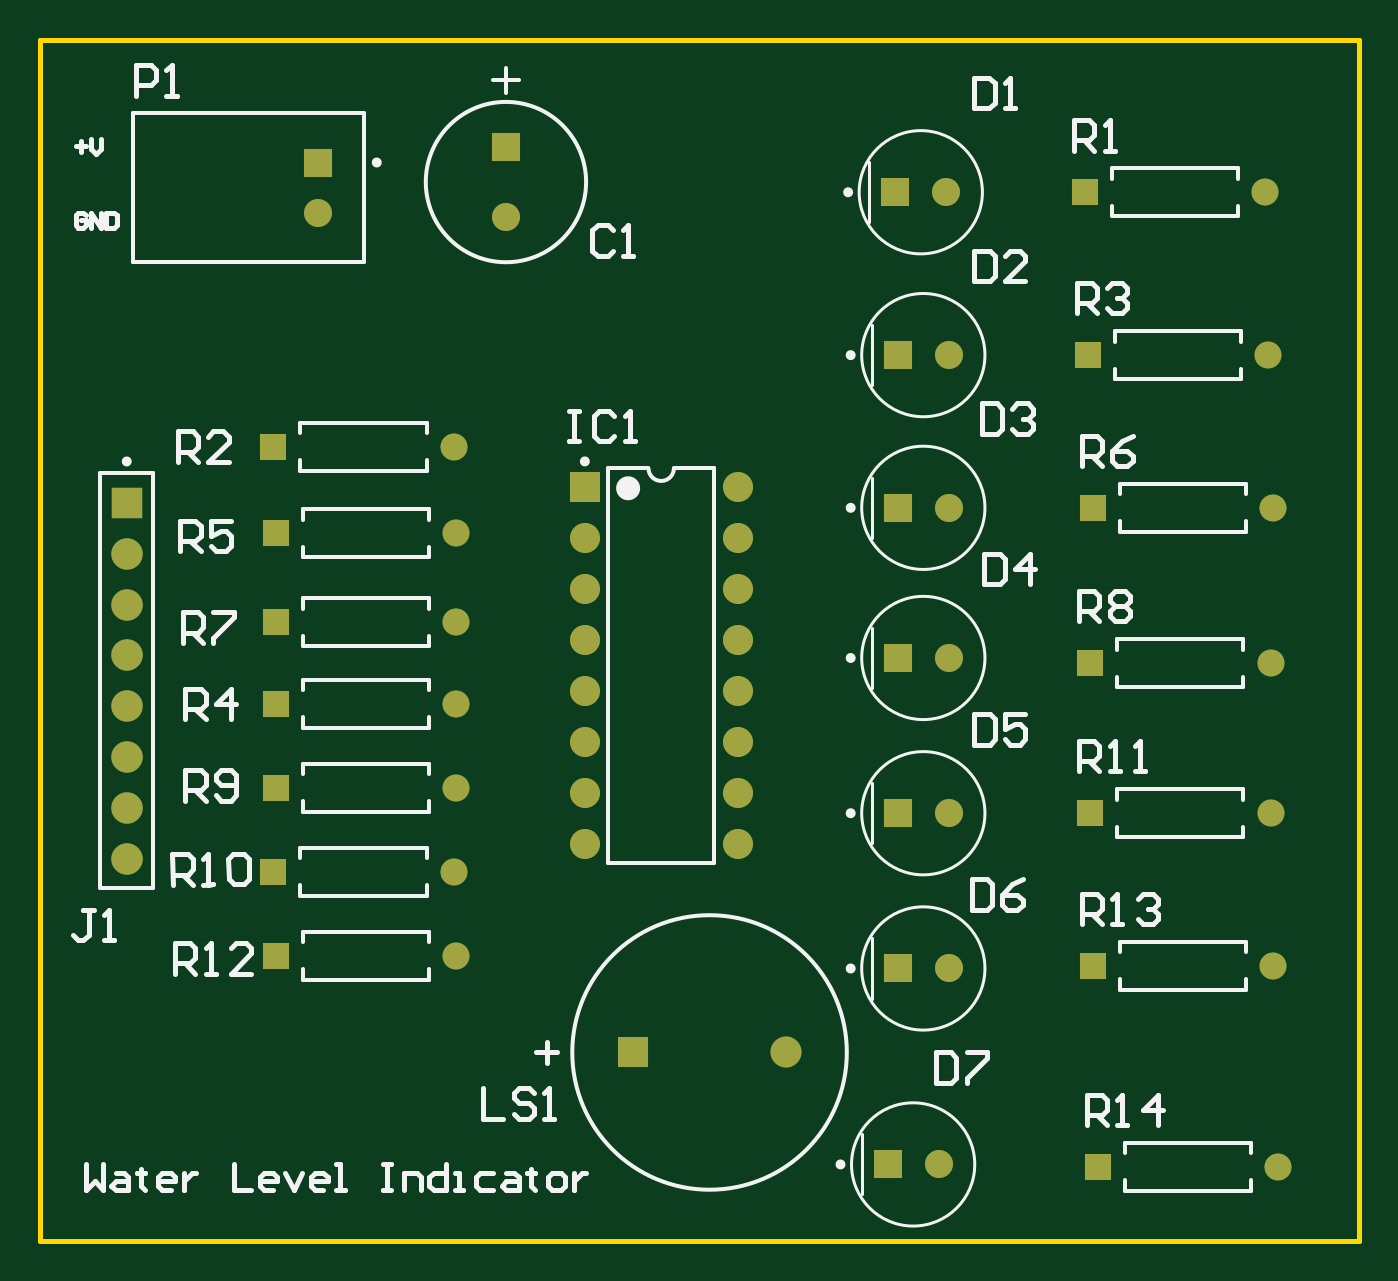
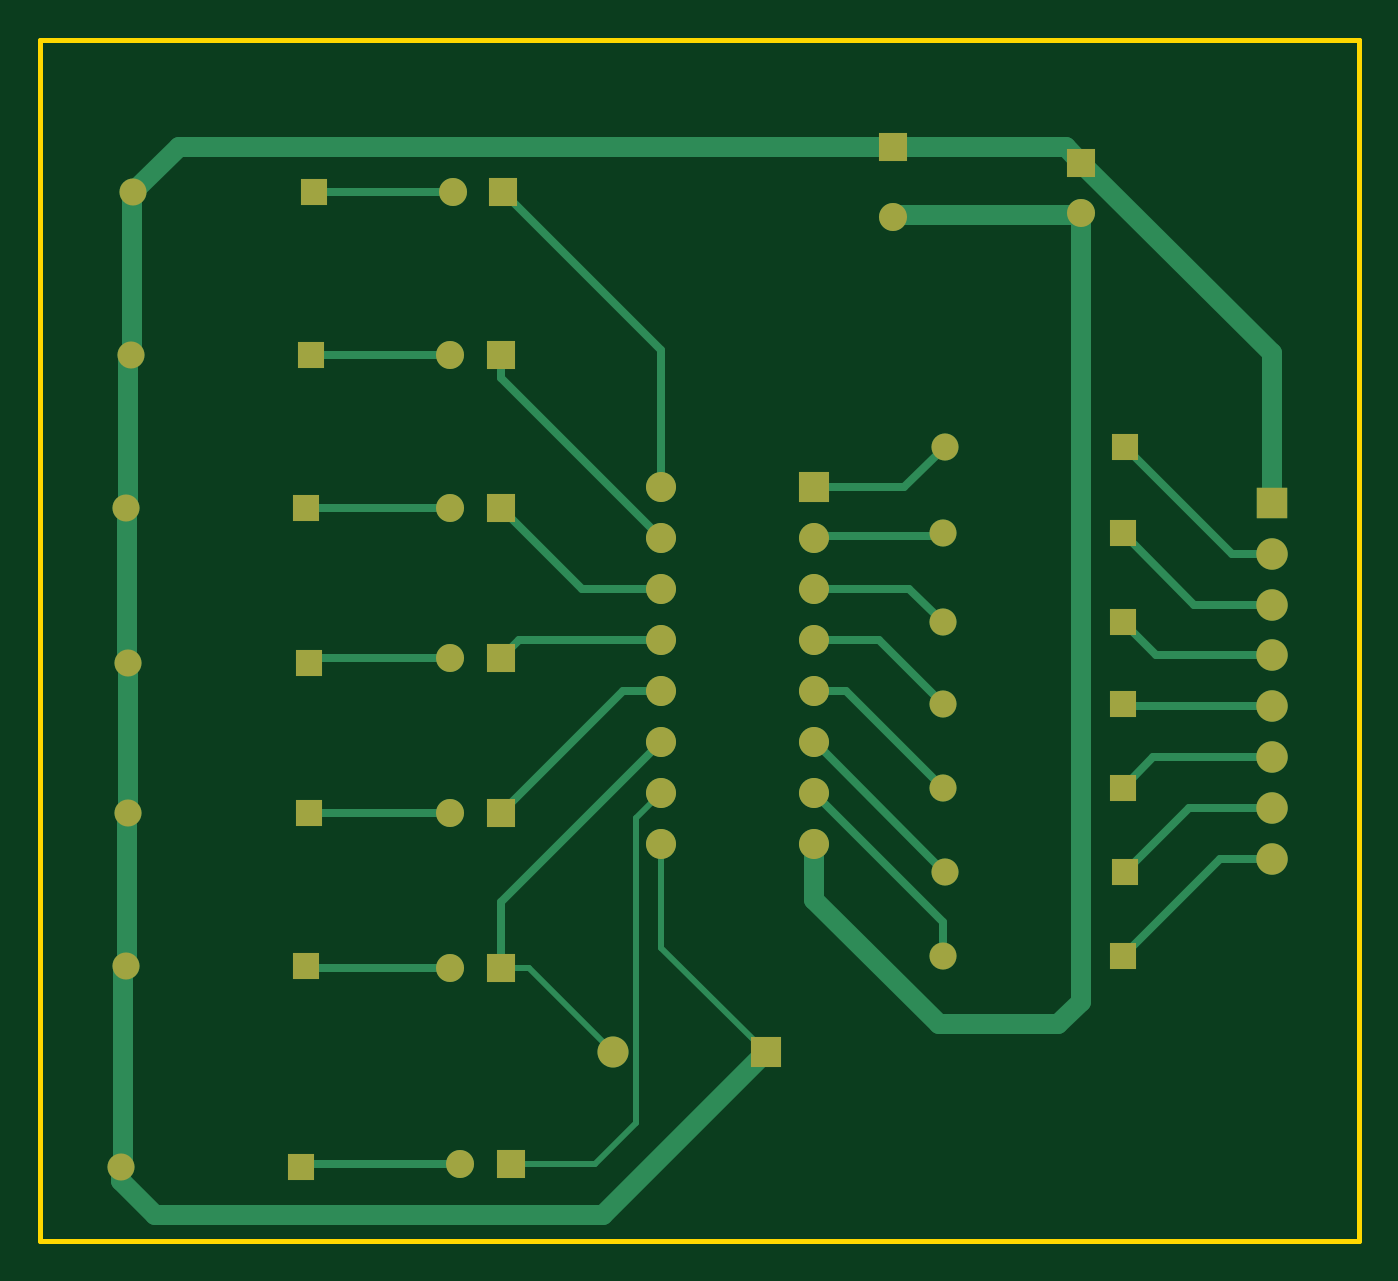
Circuit board: 7 layer files. Board 65.8 x 59.9 mm.
- bottom_copper: Water_Level_Indicator_PCB.GBL (5490 bytes)
- bottom_silk: Water_Level_Indicator_PCB.GBO (307 bytes)
- bottom_mask: Water_Level_Indicator_PCB.GBS (2251 bytes)
- outline: Water_Level_Indicator_PCB.GM1 (486 bytes)
- top_copper: Water_Level_Indicator_PCB.GTL (2275 bytes)
- top_silk: Water_Level_Indicator_PCB.GTO (15366 bytes)
- top_mask: Water_Level_Indicator_PCB.GTS (2250 bytes)

=== bottom_copper: Water_Level_Indicator_PCB.GBL ===
G04*
G04 #@! TF.GenerationSoftware,Altium Limited,Altium Designer,26.7.1 (11)*
G04*
G04 Layer_Physical_Order=2*
G04 Layer_Color=16711680*
G04 Board_Origin=0|0*
%FSLAX44Y44*%
%MOMM*%
G71*
G04*
G04 #@! TF.SameCoordinates,9AEFF2DC-821E-4972-92AC-0FB6717DD00C*
G04*
G04*
G04 #@! TF.FilePolarity,Positive*
G04*
G01*
G75*
%ADD16R,1.3500X1.3500*%
%ADD17C,1.3500*%
%ADD18R,1.5500X1.5500*%
%ADD19C,1.5500*%
%ADD20C,1.4000*%
%ADD21R,1.4000X1.4000*%
%ADD22C,1.5700*%
%ADD23R,1.5700X1.5700*%
%ADD24R,1.4000X1.4000*%
%ADD25C,1.5000*%
%ADD26R,1.5000X1.5000*%
%ADD27C,1.0000*%
%ADD28C,0.3000*%
%ADD29C,0.4000*%
D16*
X797010Y887730D02*
D03*
Y802640D02*
D03*
X795740Y930910D02*
D03*
Y718820D02*
D03*
X797010Y843280D02*
D03*
Y760730D02*
D03*
Y676910D02*
D03*
X1200870Y1057910D02*
D03*
X1202140Y976630D02*
D03*
X1204680Y900430D02*
D03*
X1203410Y822960D02*
D03*
Y748030D02*
D03*
X1204680Y671830D02*
D03*
X1207220Y571500D02*
D03*
D17*
X887010Y887730D02*
D03*
Y802640D02*
D03*
X885740Y930910D02*
D03*
Y718820D02*
D03*
X887010Y843280D02*
D03*
Y760730D02*
D03*
Y676910D02*
D03*
X1290870Y1057910D02*
D03*
X1292140Y976630D02*
D03*
X1294680Y900430D02*
D03*
X1293410Y822960D02*
D03*
Y748030D02*
D03*
X1294680Y671830D02*
D03*
X1297220Y571500D02*
D03*
D18*
X975360Y628650D02*
D03*
D19*
X1051560D02*
D03*
D20*
X817880Y1047750D02*
D03*
X911860Y1045490D02*
D03*
X1131570Y1057910D02*
D03*
X1132840Y976630D02*
D03*
Y900430D02*
D03*
Y825500D02*
D03*
Y748030D02*
D03*
Y670560D02*
D03*
X1127760Y572770D02*
D03*
D21*
X817880Y1072750D02*
D03*
X911860Y1080490D02*
D03*
D22*
X722630Y725170D02*
D03*
Y750570D02*
D03*
Y775970D02*
D03*
Y801370D02*
D03*
Y826770D02*
D03*
Y852170D02*
D03*
Y877570D02*
D03*
D23*
Y902970D02*
D03*
D24*
X1106170Y1057910D02*
D03*
X1107440Y976630D02*
D03*
Y900430D02*
D03*
Y825500D02*
D03*
Y748030D02*
D03*
Y670560D02*
D03*
X1102360Y572770D02*
D03*
D25*
X1027430Y910590D02*
D03*
Y783590D02*
D03*
X951230Y885190D02*
D03*
Y859790D02*
D03*
Y834390D02*
D03*
Y808990D02*
D03*
Y783590D02*
D03*
Y758190D02*
D03*
Y732790D02*
D03*
X1027430Y885190D02*
D03*
Y859790D02*
D03*
Y834390D02*
D03*
Y808990D02*
D03*
Y758190D02*
D03*
Y732790D02*
D03*
D26*
X951230Y910590D02*
D03*
D27*
X817880Y654050D02*
Y1047750D01*
Y654050D02*
X829310Y642620D01*
X819010Y1046620D02*
X910730D01*
X817880Y1047750D02*
X819010Y1046620D01*
X829310Y642620D02*
X889000D01*
X975360Y628650D02*
X1056640Y547370D01*
X722630Y977500D02*
X817880Y1072750D01*
X722630Y902970D02*
Y977500D01*
X817880Y1072750D02*
X825620Y1080490D01*
X911860D01*
X910730Y1046620D02*
X911860Y1045490D01*
Y1080490D02*
X1268290D01*
X1290870Y1057910D01*
X1297197Y571477D02*
X1297220Y571500D01*
X1297197Y564407D02*
Y571477D01*
X1280160Y547370D02*
X1297197Y564407D01*
X1056640Y547370D02*
X1280160D01*
X1294045Y672465D02*
X1294680Y671830D01*
X1294045Y672465D02*
Y747395D01*
X1293410Y748030D02*
X1294045Y747395D01*
X1293410Y822960D02*
X1294045Y823595D01*
Y899795D01*
X1294680Y900430D01*
X1290870Y1057910D02*
X1291505Y1057275D01*
Y977265D02*
Y1057275D01*
Y977265D02*
X1292140Y976630D01*
X1293410Y975360D01*
Y901700D02*
Y975360D01*
Y901700D02*
X1294680Y900430D01*
X1293410Y748030D02*
Y822960D01*
X1294680Y671830D02*
X1295950Y670560D01*
Y572770D02*
Y670560D01*
Y572770D02*
X1297220Y571500D01*
X951230Y704850D02*
Y732790D01*
X889000Y642620D02*
X951230Y704850D01*
D28*
X1027430Y680720D02*
Y732790D01*
X975360Y628650D02*
X1027430Y680720D01*
Y758190D02*
X1039770Y745850D01*
Y593450D02*
Y745850D01*
Y593450D02*
X1060450Y572770D01*
X1102360D01*
X1093470Y670560D02*
X1107440D01*
X1051560Y628650D02*
X1093470Y670560D01*
D29*
X1027430Y910590D02*
Y979170D01*
X1106170Y1057910D01*
X1131570D02*
X1200870D01*
X1205950Y572770D02*
X1207220Y571500D01*
X1127760Y572770D02*
X1205950D01*
X1107440Y670560D02*
Y703580D01*
X1027430Y783590D02*
X1107440Y703580D01*
X1098550Y834390D02*
X1107440Y825500D01*
X1027430Y834390D02*
X1098550D01*
X1066800Y859790D02*
X1107440Y900430D01*
X1027430Y859790D02*
X1066800D01*
X935270Y808990D02*
X951230D01*
X887010Y760730D02*
X935270Y808990D01*
X906060Y910590D02*
X951230D01*
X885740Y930910D02*
X906060Y910590D01*
X903520Y859790D02*
X951230D01*
X887010Y843280D02*
X903520Y859790D01*
X949960Y886460D02*
X951230Y885190D01*
X888280Y886460D02*
X949960D01*
X887010Y887730D02*
X888280Y886460D01*
X887010Y676910D02*
Y693970D01*
X951230Y758190D01*
X885740Y718820D02*
X886100D01*
X950870Y783590D01*
X951230D01*
X1107440Y965200D02*
Y976630D01*
X1027430Y885190D02*
X1107440Y965200D01*
X918760Y834390D02*
X951230D01*
X887010Y802640D02*
X918760Y834390D01*
X1203410Y670560D02*
X1204680Y671830D01*
X1132840Y670560D02*
X1203410D01*
X1132840Y748030D02*
X1203410D01*
X1200870Y825500D02*
X1203410Y822960D01*
X1132840Y825500D02*
X1200870D01*
X1132840Y900430D02*
X1204680D01*
X1132840Y976630D02*
X1202140D01*
X1046480Y808990D02*
X1107440Y748030D01*
X1027430Y808990D02*
X1046480D01*
X722630Y725170D02*
X748750D01*
X797010Y676910D01*
X722630Y750570D02*
X763990D01*
X795740Y718820D01*
X722630Y775970D02*
X781770D01*
X797010Y760730D01*
X722630Y801370D02*
X795740D01*
X797010Y802640D01*
X722630Y826770D02*
X780500D01*
X797010Y843280D01*
X722630Y852170D02*
X761450D01*
X797010Y887730D01*
X722630Y877570D02*
X742400D01*
X795740Y930910D01*
M02*

=== bottom_silk: Water_Level_Indicator_PCB.GBO ===
G04*
G04 #@! TF.GenerationSoftware,Altium Limited,Altium Designer,26.7.1 (11)*
G04*
G04 Layer_Color=32896*
G04 Board_Origin=0|0*
%FSLAX44Y44*%
%MOMM*%
G71*
G04*
G04 #@! TF.SameCoordinates,9AEFF2DC-821E-4972-92AC-0FB6717DD00C*
G04*
G04*
G04 #@! TF.FilePolarity,Positive*
G04*
G01*
G75*
M02*

=== bottom_mask: Water_Level_Indicator_PCB.GBS ===
G04*
G04 #@! TF.GenerationSoftware,Altium Limited,Altium Designer,26.7.1 (11)*
G04*
G04 Layer_Color=16711935*
G04 Board_Origin=0|0*
%FSLAX44Y44*%
%MOMM*%
G71*
G04*
G04 #@! TF.SameCoordinates,9AEFF2DC-821E-4972-92AC-0FB6717DD00C*
G04*
G04*
G04 #@! TF.FilePolarity,Negative*
G04*
G01*
G75*
%ADD16R,1.3500X1.3500*%
%ADD17C,1.3500*%
%ADD18R,1.5500X1.5500*%
%ADD19C,1.5500*%
%ADD20C,1.4000*%
%ADD21R,1.4000X1.4000*%
%ADD22C,1.5700*%
%ADD23R,1.5700X1.5700*%
%ADD24R,1.4000X1.4000*%
%ADD25C,1.5000*%
%ADD26R,1.5000X1.5000*%
D16*
X797010Y887730D02*
D03*
Y802640D02*
D03*
X795740Y930910D02*
D03*
Y718820D02*
D03*
X797010Y843280D02*
D03*
Y760730D02*
D03*
Y676910D02*
D03*
X1200870Y1057910D02*
D03*
X1202140Y976630D02*
D03*
X1204680Y900430D02*
D03*
X1203410Y822960D02*
D03*
Y748030D02*
D03*
X1204680Y671830D02*
D03*
X1207220Y571500D02*
D03*
D17*
X887010Y887730D02*
D03*
Y802640D02*
D03*
X885740Y930910D02*
D03*
Y718820D02*
D03*
X887010Y843280D02*
D03*
Y760730D02*
D03*
Y676910D02*
D03*
X1290870Y1057910D02*
D03*
X1292140Y976630D02*
D03*
X1294680Y900430D02*
D03*
X1293410Y822960D02*
D03*
Y748030D02*
D03*
X1294680Y671830D02*
D03*
X1297220Y571500D02*
D03*
D18*
X975360Y628650D02*
D03*
D19*
X1051560D02*
D03*
D20*
X817880Y1047750D02*
D03*
X911860Y1045490D02*
D03*
X1131570Y1057910D02*
D03*
X1132840Y976630D02*
D03*
Y900430D02*
D03*
Y825500D02*
D03*
Y748030D02*
D03*
Y670560D02*
D03*
X1127760Y572770D02*
D03*
D21*
X817880Y1072750D02*
D03*
X911860Y1080490D02*
D03*
D22*
X722630Y725170D02*
D03*
Y750570D02*
D03*
Y775970D02*
D03*
Y801370D02*
D03*
Y826770D02*
D03*
Y852170D02*
D03*
Y877570D02*
D03*
D23*
Y902970D02*
D03*
D24*
X1106170Y1057910D02*
D03*
X1107440Y976630D02*
D03*
Y900430D02*
D03*
Y825500D02*
D03*
Y748030D02*
D03*
Y670560D02*
D03*
X1102360Y572770D02*
D03*
D25*
X1027430Y910590D02*
D03*
Y783590D02*
D03*
X951230Y885190D02*
D03*
Y859790D02*
D03*
Y834390D02*
D03*
Y808990D02*
D03*
Y783590D02*
D03*
Y758190D02*
D03*
Y732790D02*
D03*
X1027430Y885190D02*
D03*
Y859790D02*
D03*
Y834390D02*
D03*
Y808990D02*
D03*
Y758190D02*
D03*
Y732790D02*
D03*
D26*
X951230Y910590D02*
D03*
M02*

=== outline: Water_Level_Indicator_PCB.GM1 ===
G04*
G04 #@! TF.GenerationSoftware,Altium Limited,Altium Designer,26.7.1 (11)*
G04*
G04 Layer_Color=16711935*
G04 Board_Origin=0|0*
%FSLAX44Y44*%
%MOMM*%
G71*
G04*
G04 #@! TF.SameCoordinates,9AEFF2DC-821E-4972-92AC-0FB6717DD00C*
G04*
G04*
G04 #@! TF.FilePolarity,Positive*
G04*
G01*
G75*
%ADD15C,0.2540*%
D15*
X679450Y534670D02*
X1337310D01*
X679450Y1134110D02*
X679450Y1134110D01*
X1337310D01*
X1337310Y534670D01*
X679450Y1134110D02*
X679450Y534670D01*
M02*

=== top_copper: Water_Level_Indicator_PCB.GTL ===
G04*
G04 #@! TF.GenerationSoftware,Altium Limited,Altium Designer,26.7.1 (11)*
G04*
G04 Layer_Physical_Order=1*
G04 Layer_Color=255*
G04 Board_Origin=0|0*
%FSLAX44Y44*%
%MOMM*%
G71*
G04*
G04 #@! TF.SameCoordinates,9AEFF2DC-821E-4972-92AC-0FB6717DD00C*
G04*
G04*
G04 #@! TF.FilePolarity,Positive*
G04*
G01*
G75*
%ADD16R,1.3500X1.3500*%
%ADD17C,1.3500*%
%ADD18R,1.5500X1.5500*%
%ADD19C,1.5500*%
%ADD20C,1.4000*%
%ADD21R,1.4000X1.4000*%
%ADD22C,1.5700*%
%ADD23R,1.5700X1.5700*%
%ADD24R,1.4000X1.4000*%
%ADD25C,1.5000*%
%ADD26R,1.5000X1.5000*%
D16*
X797010Y887730D02*
D03*
Y802640D02*
D03*
X795740Y930910D02*
D03*
Y718820D02*
D03*
X797010Y843280D02*
D03*
Y760730D02*
D03*
Y676910D02*
D03*
X1200870Y1057910D02*
D03*
X1202140Y976630D02*
D03*
X1204680Y900430D02*
D03*
X1203410Y822960D02*
D03*
Y748030D02*
D03*
X1204680Y671830D02*
D03*
X1207220Y571500D02*
D03*
D17*
X887010Y887730D02*
D03*
Y802640D02*
D03*
X885740Y930910D02*
D03*
Y718820D02*
D03*
X887010Y843280D02*
D03*
Y760730D02*
D03*
Y676910D02*
D03*
X1290870Y1057910D02*
D03*
X1292140Y976630D02*
D03*
X1294680Y900430D02*
D03*
X1293410Y822960D02*
D03*
Y748030D02*
D03*
X1294680Y671830D02*
D03*
X1297220Y571500D02*
D03*
D18*
X975360Y628650D02*
D03*
D19*
X1051560D02*
D03*
D20*
X817880Y1047750D02*
D03*
X911860Y1045490D02*
D03*
X1131570Y1057910D02*
D03*
X1132840Y976630D02*
D03*
Y900430D02*
D03*
Y825500D02*
D03*
Y748030D02*
D03*
Y670560D02*
D03*
X1127760Y572770D02*
D03*
D21*
X817880Y1072750D02*
D03*
X911860Y1080490D02*
D03*
D22*
X722630Y725170D02*
D03*
Y750570D02*
D03*
Y775970D02*
D03*
Y801370D02*
D03*
Y826770D02*
D03*
Y852170D02*
D03*
Y877570D02*
D03*
D23*
Y902970D02*
D03*
D24*
X1106170Y1057910D02*
D03*
X1107440Y976630D02*
D03*
Y900430D02*
D03*
Y825500D02*
D03*
Y748030D02*
D03*
Y670560D02*
D03*
X1102360Y572770D02*
D03*
D25*
X1027430Y910590D02*
D03*
Y783590D02*
D03*
X951230Y885190D02*
D03*
Y859790D02*
D03*
Y834390D02*
D03*
Y808990D02*
D03*
Y783590D02*
D03*
Y758190D02*
D03*
Y732790D02*
D03*
X1027430Y885190D02*
D03*
Y859790D02*
D03*
Y834390D02*
D03*
Y808990D02*
D03*
Y758190D02*
D03*
Y732790D02*
D03*
D26*
X951230Y910590D02*
D03*
M02*

=== top_silk: Water_Level_Indicator_PCB.GTO (15366 bytes, source omitted) ===
=== top_mask: Water_Level_Indicator_PCB.GTS ===
G04*
G04 #@! TF.GenerationSoftware,Altium Limited,Altium Designer,26.7.1 (11)*
G04*
G04 Layer_Color=8388736*
G04 Board_Origin=0|0*
%FSLAX44Y44*%
%MOMM*%
G71*
G04*
G04 #@! TF.SameCoordinates,9AEFF2DC-821E-4972-92AC-0FB6717DD00C*
G04*
G04*
G04 #@! TF.FilePolarity,Negative*
G04*
G01*
G75*
%ADD16R,1.3500X1.3500*%
%ADD17C,1.3500*%
%ADD18R,1.5500X1.5500*%
%ADD19C,1.5500*%
%ADD20C,1.4000*%
%ADD21R,1.4000X1.4000*%
%ADD22C,1.5700*%
%ADD23R,1.5700X1.5700*%
%ADD24R,1.4000X1.4000*%
%ADD25C,1.5000*%
%ADD26R,1.5000X1.5000*%
D16*
X797010Y887730D02*
D03*
Y802640D02*
D03*
X795740Y930910D02*
D03*
Y718820D02*
D03*
X797010Y843280D02*
D03*
Y760730D02*
D03*
Y676910D02*
D03*
X1200870Y1057910D02*
D03*
X1202140Y976630D02*
D03*
X1204680Y900430D02*
D03*
X1203410Y822960D02*
D03*
Y748030D02*
D03*
X1204680Y671830D02*
D03*
X1207220Y571500D02*
D03*
D17*
X887010Y887730D02*
D03*
Y802640D02*
D03*
X885740Y930910D02*
D03*
Y718820D02*
D03*
X887010Y843280D02*
D03*
Y760730D02*
D03*
Y676910D02*
D03*
X1290870Y1057910D02*
D03*
X1292140Y976630D02*
D03*
X1294680Y900430D02*
D03*
X1293410Y822960D02*
D03*
Y748030D02*
D03*
X1294680Y671830D02*
D03*
X1297220Y571500D02*
D03*
D18*
X975360Y628650D02*
D03*
D19*
X1051560D02*
D03*
D20*
X817880Y1047750D02*
D03*
X911860Y1045490D02*
D03*
X1131570Y1057910D02*
D03*
X1132840Y976630D02*
D03*
Y900430D02*
D03*
Y825500D02*
D03*
Y748030D02*
D03*
Y670560D02*
D03*
X1127760Y572770D02*
D03*
D21*
X817880Y1072750D02*
D03*
X911860Y1080490D02*
D03*
D22*
X722630Y725170D02*
D03*
Y750570D02*
D03*
Y775970D02*
D03*
Y801370D02*
D03*
Y826770D02*
D03*
Y852170D02*
D03*
Y877570D02*
D03*
D23*
Y902970D02*
D03*
D24*
X1106170Y1057910D02*
D03*
X1107440Y976630D02*
D03*
Y900430D02*
D03*
Y825500D02*
D03*
Y748030D02*
D03*
Y670560D02*
D03*
X1102360Y572770D02*
D03*
D25*
X1027430Y910590D02*
D03*
Y783590D02*
D03*
X951230Y885190D02*
D03*
Y859790D02*
D03*
Y834390D02*
D03*
Y808990D02*
D03*
Y783590D02*
D03*
Y758190D02*
D03*
Y732790D02*
D03*
X1027430Y885190D02*
D03*
Y859790D02*
D03*
Y834390D02*
D03*
Y808990D02*
D03*
Y758190D02*
D03*
Y732790D02*
D03*
D26*
X951230Y910590D02*
D03*
M02*
